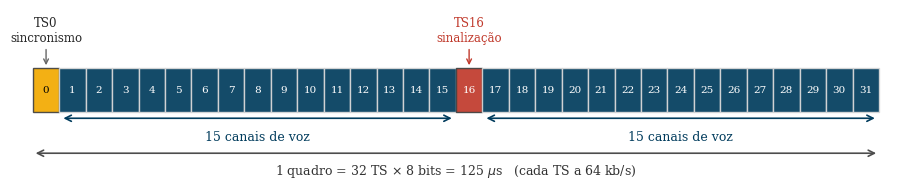

Reproduce this figure in Python. (Note: this script raises an exception after producing the figure.)
#!/usr/bin/env python3
"""
Gera o desenho ilustrativo do quadro E1 (Q12 c): 32 intervalos de tempo (TS)
por quadro de 125 us. TS0 = sincronismo/alinhamento, TS16 = sinalizacao,
os 30 restantes = canais de voz, cada TS a 64 kb/s.

Saida: ../e1_frame.pdf

Uso: python gen_e1_frame.py
"""

import numpy as np
import matplotlib.pyplot as plt
from matplotlib.patches import Rectangle

plt.rcParams.update({
    'font.size': 11,
    'font.family': 'serif',
    'text.usetex': False,
})

UNB_BLUE  = '#003B5C'
UNB_GREEN = '#006633'
UNB_GOLD  = '#F2A900'
RED       = '#C0392B'

fig, ax = plt.subplots(figsize=(9.2, 2.1))

N = 32
w = 1.0
h = 1.0

for ts in range(N):
    x = ts * w
    if ts == 0:
        fc, ec, tc = UNB_GOLD, '0.25', 'black'
    elif ts == 16:
        fc, ec, tc = RED, '0.25', 'white'
    else:
        fc, ec, tc = UNB_BLUE, '0.85', 'white'
    ax.add_patch(Rectangle((x, 0), w, h, facecolor=fc, edgecolor=ec, lw=1.0,
                           alpha=0.92, zorder=2))
    ax.text(x + w / 2, h / 2, str(ts), ha='center', va='center',
            color=tc, fontsize=7.5, zorder=3)

# chaves indicando os grupos de canais de voz
def brace(x0, x1, y, label, color):
    ax.annotate('', xy=(x0 + 0.05, y), xytext=(x1 - 0.05, y),
                arrowprops=dict(arrowstyle='<->', color=color, lw=1.2))
    ax.text((x0 + x1) / 2, y - 0.28, label, ha='center', va='top',
            color=color, fontsize=9)

brace(1, 16, -0.15, '15 canais de voz', UNB_BLUE)
brace(17, 32, -0.15, '15 canais de voz', UNB_BLUE)

# rotulos dos TS especiais
ax.annotate('TS0\nsincronismo', xy=(0.5, h), xytext=(0.5, h + 0.55),
            ha='center', va='bottom', color='0.15', fontsize=8.5,
            arrowprops=dict(arrowstyle='->', color='0.4', lw=1))
ax.annotate('TS16\nsinalização', xy=(16.5, h), xytext=(16.5, h + 0.55),
            ha='center', va='bottom', color=RED, fontsize=8.5,
            arrowprops=dict(arrowstyle='->', color=RED, lw=1))

# rotulo do quadro completo
ax.annotate('', xy=(0, -0.95), xytext=(N, -0.95),
            arrowprops=dict(arrowstyle='<->', color='0.3', lw=1.2))
ax.text(N / 2, -1.15, r'1 quadro = 32 TS $\times$ 8 bits = 125 $\mu$s'
        '   (cada TS a 64 kb/s)', ha='center', va='top',
        color='0.2', fontsize=9)

ax.set_xlim(-0.5, N + 0.5)
ax.set_ylim(-1.7, h + 1.35)
ax.axis('off')

fig.tight_layout()
fig.savefig('../e1_frame.pdf', bbox_inches='tight')
plt.close(fig)

print('Figura e1_frame.pdf gerada.')
